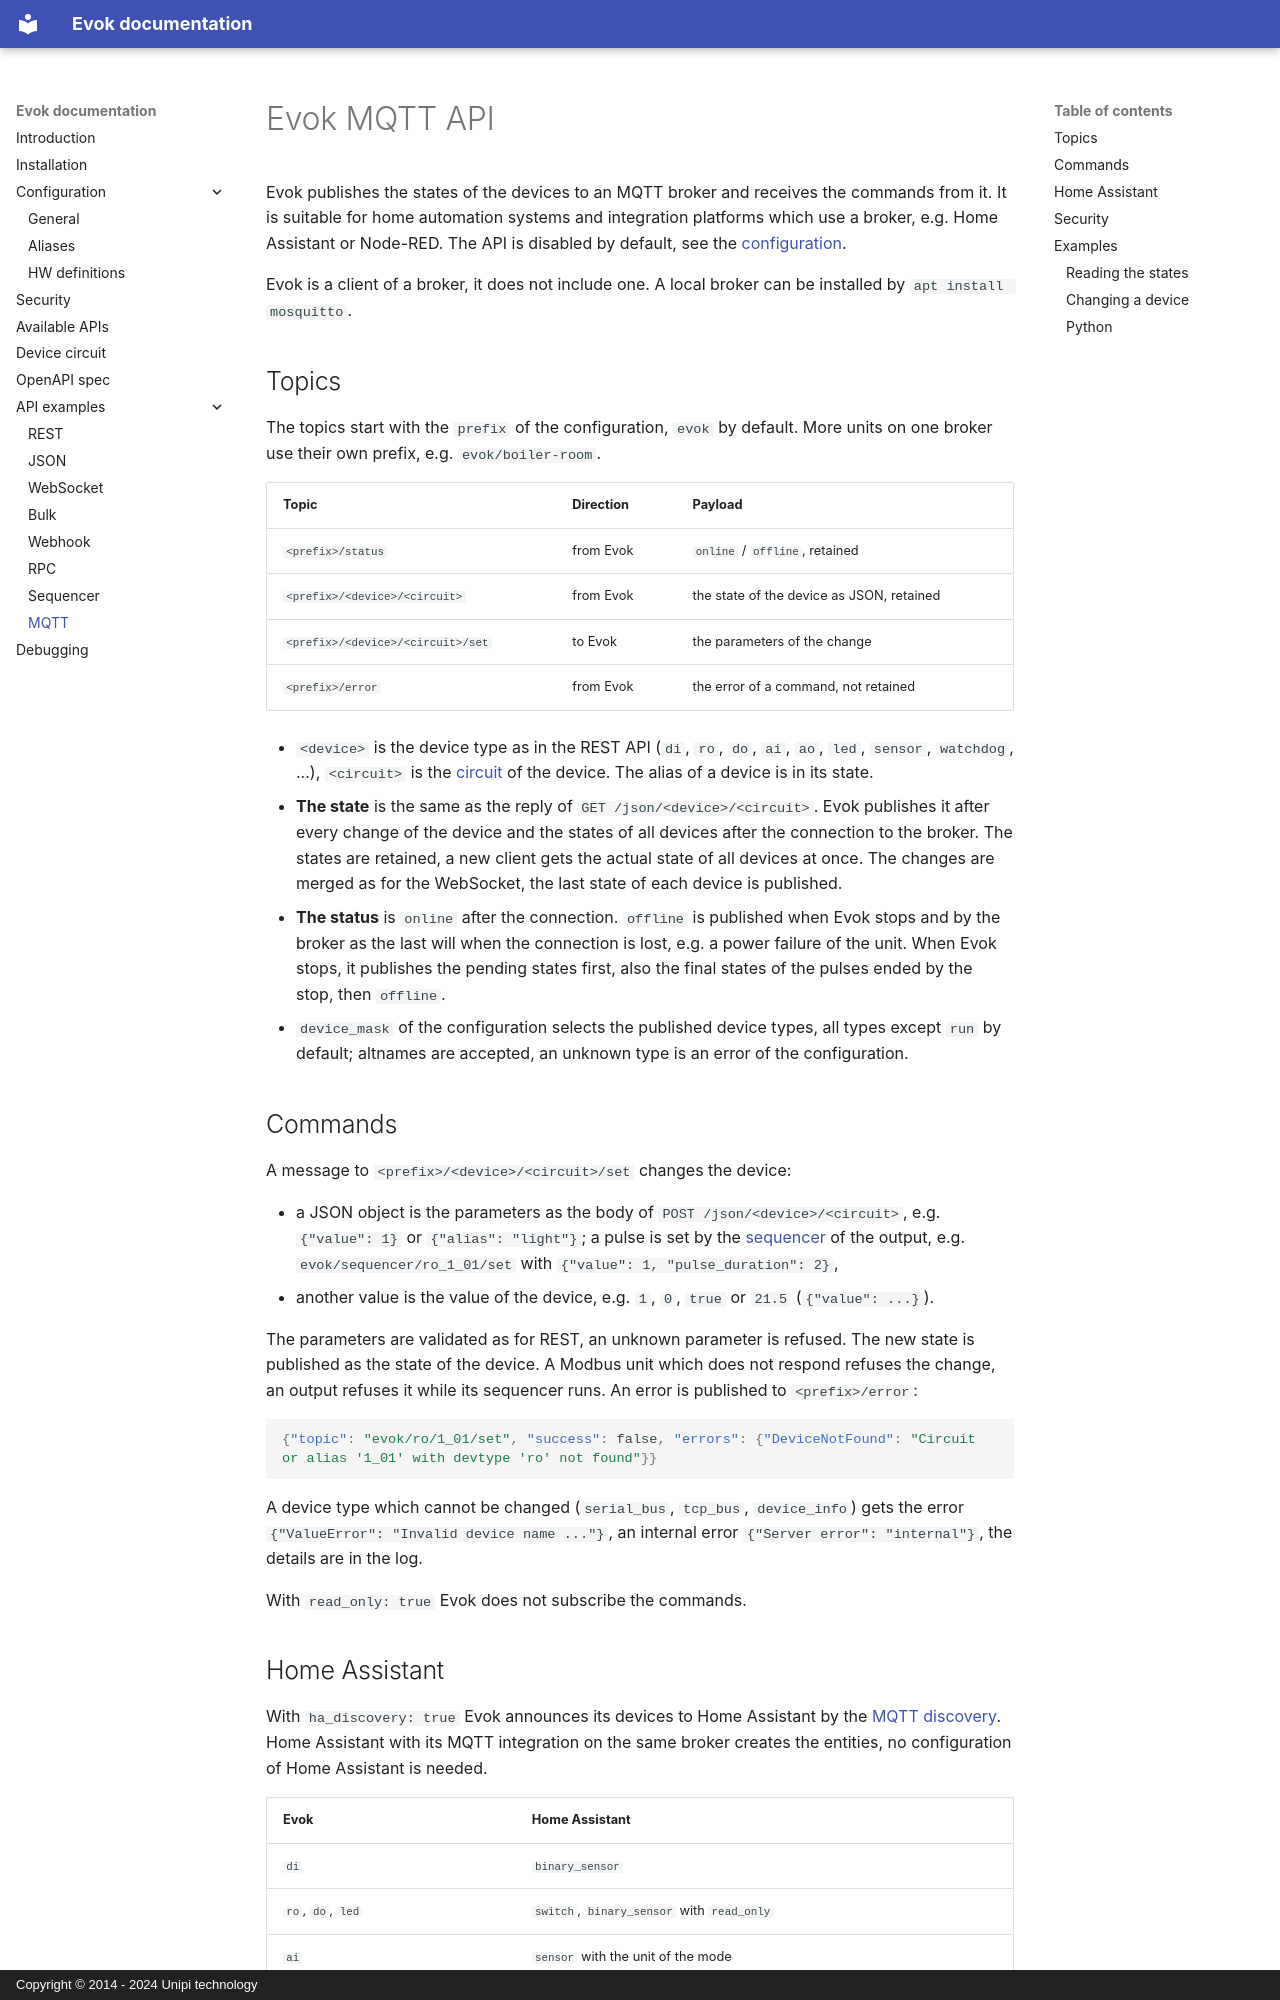

repository: UnipiTechnology/evok · page: apis/mqtt/index.html · generator: mkdocs · copyright: Copyright © 2014 - 2024 Unipi technology

# Evok MQTT API

Evok publishes the states of the devices to an MQTT broker and receives the commands from it. It is suitable
for home automation systems and integration platforms which use a broker, e.g. Home Assistant or Node-RED.
The API is disabled by default, see the [configuration](../configs/evok_configuration.md#mqtt).

Evok is a client of a broker, it does not include one. A local broker can be installed by `apt install mosquitto`.

## Topics

The topics start with the `prefix` of the configuration, `evok` by default. More units on one broker use their own
prefix, e.g. `evok/boiler-room`.

| Topic                            | Direction  | Payload                                                         |
|----------------------------------|------------|-----------------------------------------------------------------|
| `<prefix>/status`                | from Evok  | `online` / `offline`, retained                                  |
| `<prefix>/<device>/<circuit>`    | from Evok  | the state of the device as JSON, retained                       |
| `<prefix>/<device>/<circuit>/set`| to Evok    | the parameters of the change                                     |
| `<prefix>/error`                 | from Evok  | the error of a command, not retained                            |

- `<device>` is the device type as in the REST API (`di`, `ro`, `do`, `ai`, `ao`, `led`, `sensor`, `watchdog`, ...),
  `<circuit>` is the [circuit](../circuit.md) of the device. The alias of a device is in its state.
- **The state** is the same as the reply of `GET /json/<device>/<circuit>`. Evok publishes it after every change
  of the device and the states of all devices after the connection to the broker. The states are retained,
  a new client gets the actual state of all devices at once. The changes are merged as for the WebSocket,
  the last state of each device is published.
- **The status** is `online` after the connection. `offline` is published when Evok stops and by the broker
  as the last will when the connection is lost, e.g. a power failure of the unit. When Evok stops, it publishes
  the pending states first, also the final states of the pulses ended by the stop, then `offline`.
- `device_mask` of the configuration selects the published device types, all types except `run` by default;
  altnames are accepted, an unknown type is an error of the configuration.

## Commands

A message to `<prefix>/<device>/<circuit>/set` changes the device:

- a JSON object is the parameters as the body of `POST /json/<device>/<circuit>`,
  e.g. `{"value": 1}` or `{"alias": "light"}`; a pulse is set by the [sequencer](./sequencer.md) of the output,
  e.g. `evok/sequencer/ro_1_01/set` with `{"value": 1, "pulse_duration": 2}`,
- another value is the value of the device, e.g. `1`, `0`, `true` or `21.5` (`{"value": ...}`).

The parameters are validated as for REST, an unknown parameter is refused. The new state is published as the state
of the device. A Modbus unit which does not respond refuses the change, an output refuses it while its sequencer runs.
An error is published to `<prefix>/error`:

```json
{"topic": "evok/ro/1_01/set", "success": false, "errors": {"DeviceNotFound": "Circuit or alias '1_01' with devtype 'ro' not found"}}
```

A device type which cannot be changed (`serial_bus`, `tcp_bus`, `device_info`) gets the error
`{"ValueError": "Invalid device name ..."}`, an internal error `{"Server error": "internal"}`, the details
are in the log.

With `read_only: true` Evok does not subscribe the commands.
